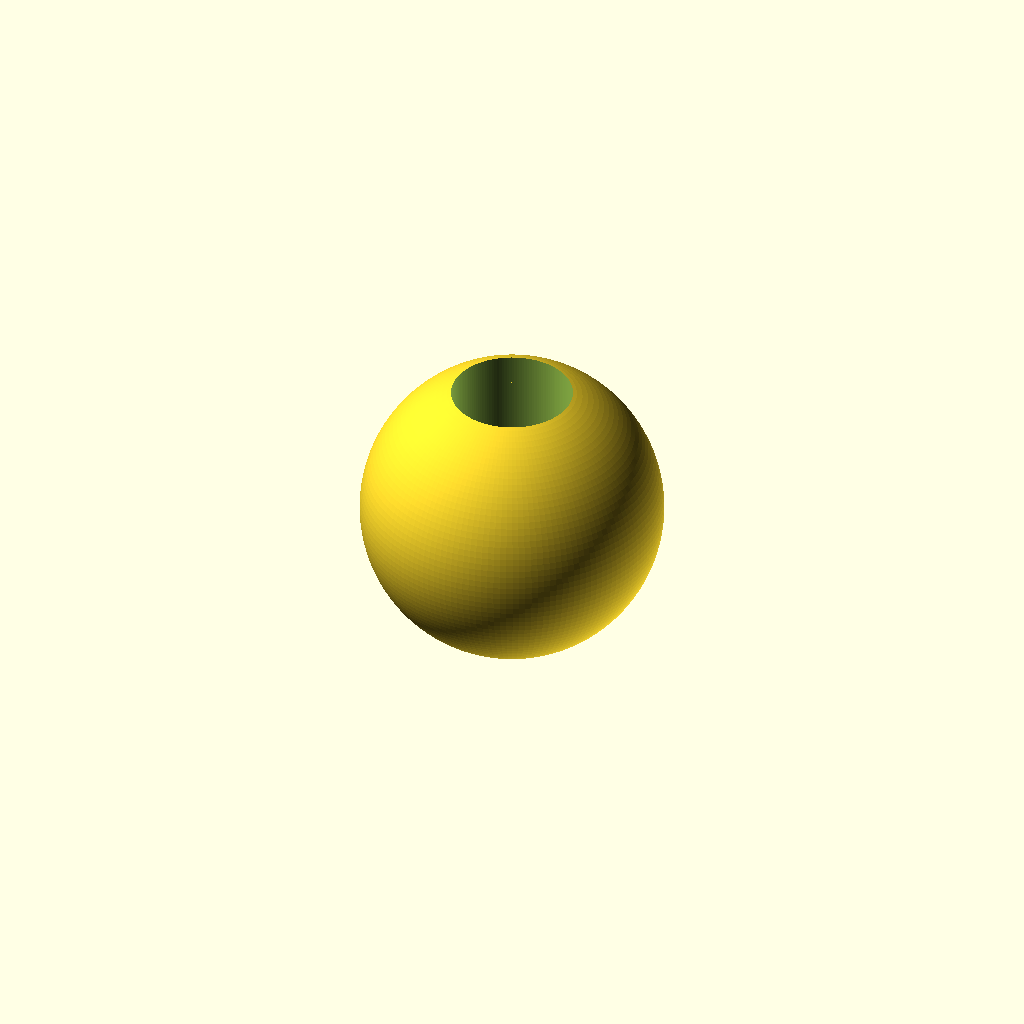
Cell 1: the model at its default parameters.
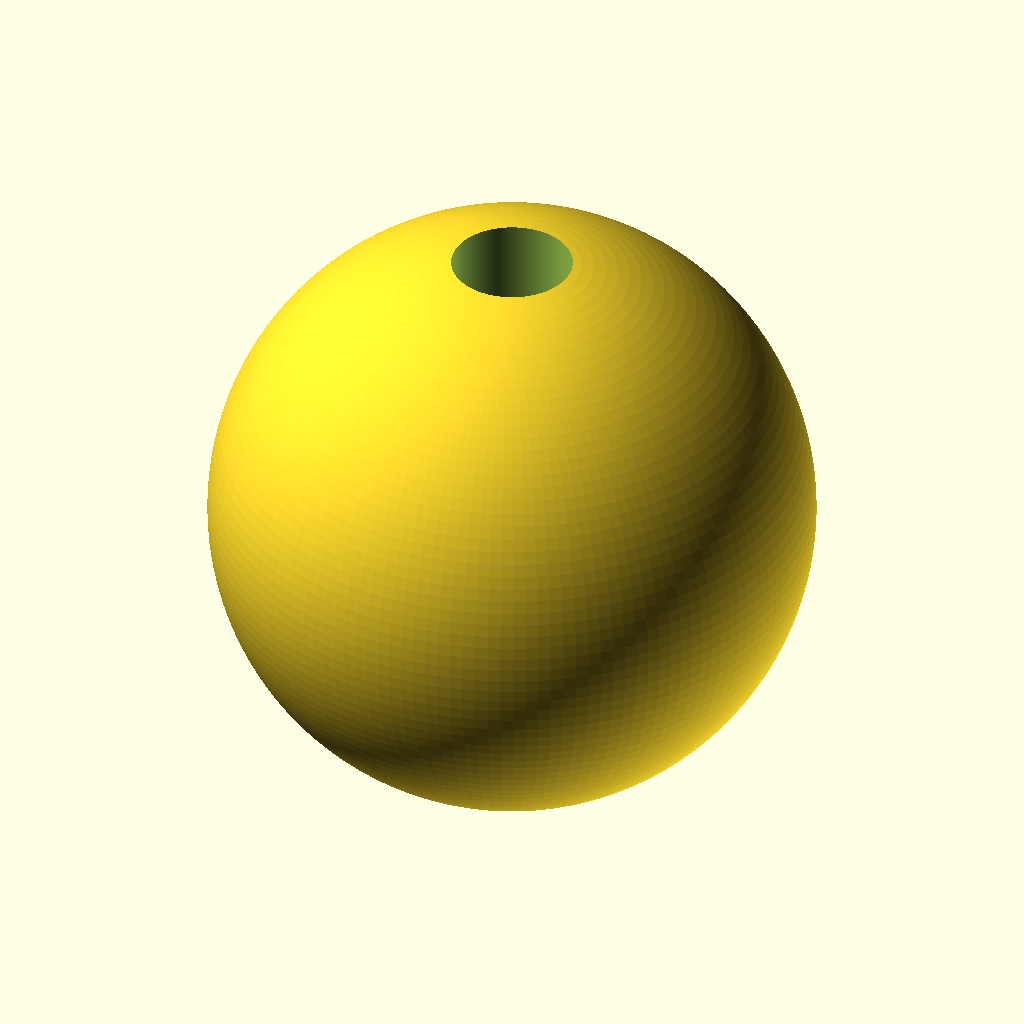
Cell 2 — spherediam set to 20, the other parameters unchanged.
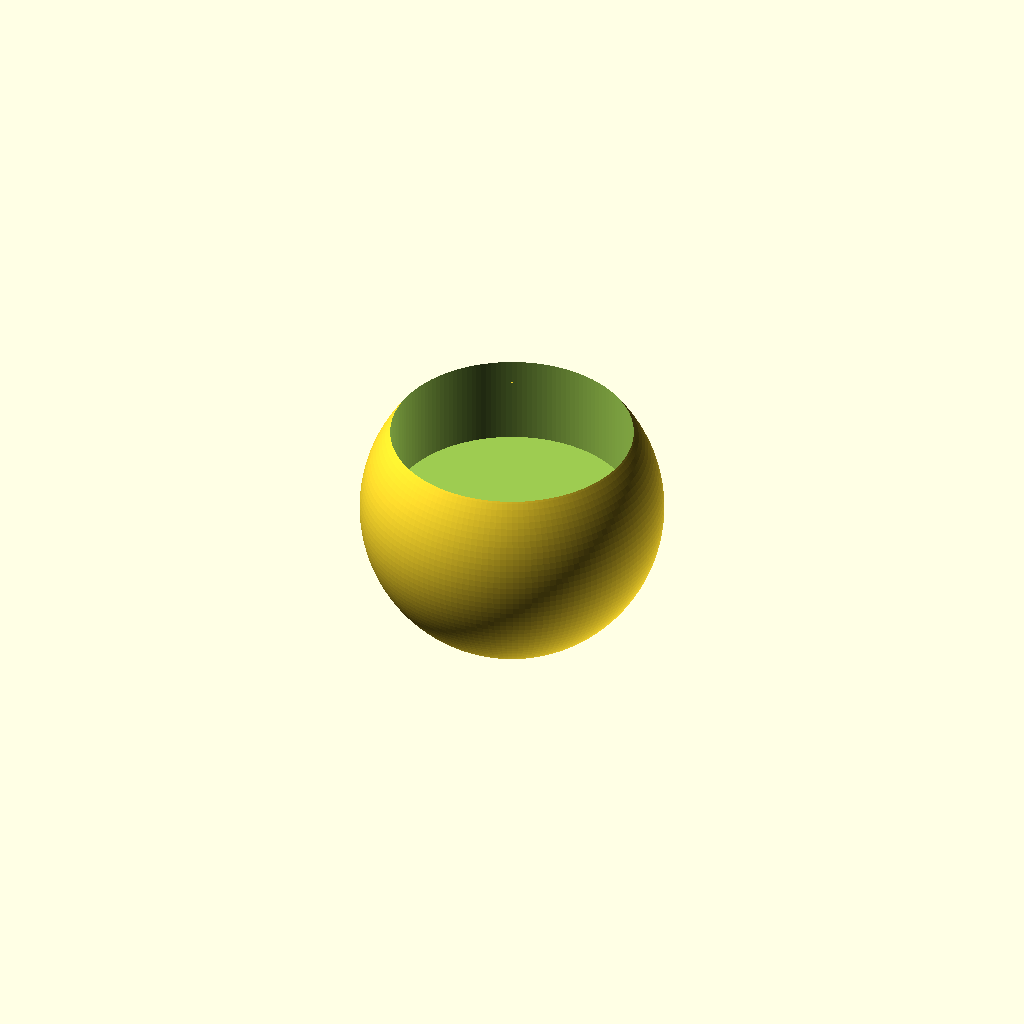
Cell 3: cylinderdiam = 8 (everything else at default).
One fixed orthographic camera (rotation 55°, 0°, 25°; colour scheme Cornfield) for every cell.
Source of the model, scadFiles/1784644/2787650.scad:
spherediam=10;

cylinderdiam=4;

cylinderdpth=5;

sides=150;



difference(){

    sphere( d=spherediam,$fn=sides);

    translate([0,0,spherediam/2-cylinderdpth])cylinder( d=cylinderdiam,h=cylinderdpth,$fn=sides);



}
Parameter table extracted from the source (name, type, default, range or options):
spherediam: number, default 10
cylinderdiam: number, default 4
cylinderdpth: number, default 5
sides: number, default 150
